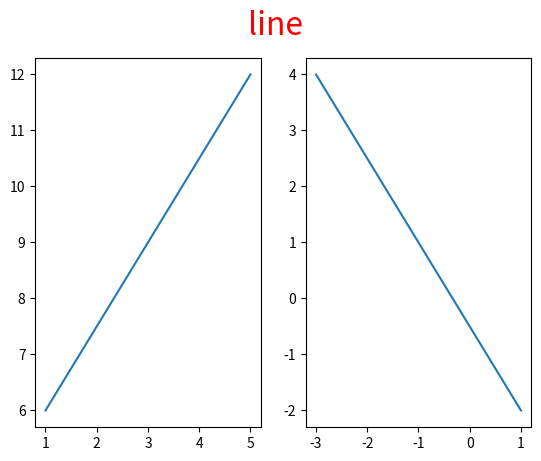

The script that saved this image:
"""
    往figure添加标题(居中对齐)

"""
import matplotlib.pyplot as plt

fig = plt.figure()

a = fig.add_subplot(1, 2, 1)
a.plot([1, 5], [6, 12])

a = fig.add_subplot(1, 2, 2)
a.plot([-3, 1], [4, -2])

fig.suptitle('line', fontsize=23, color='r')
plt.show()
